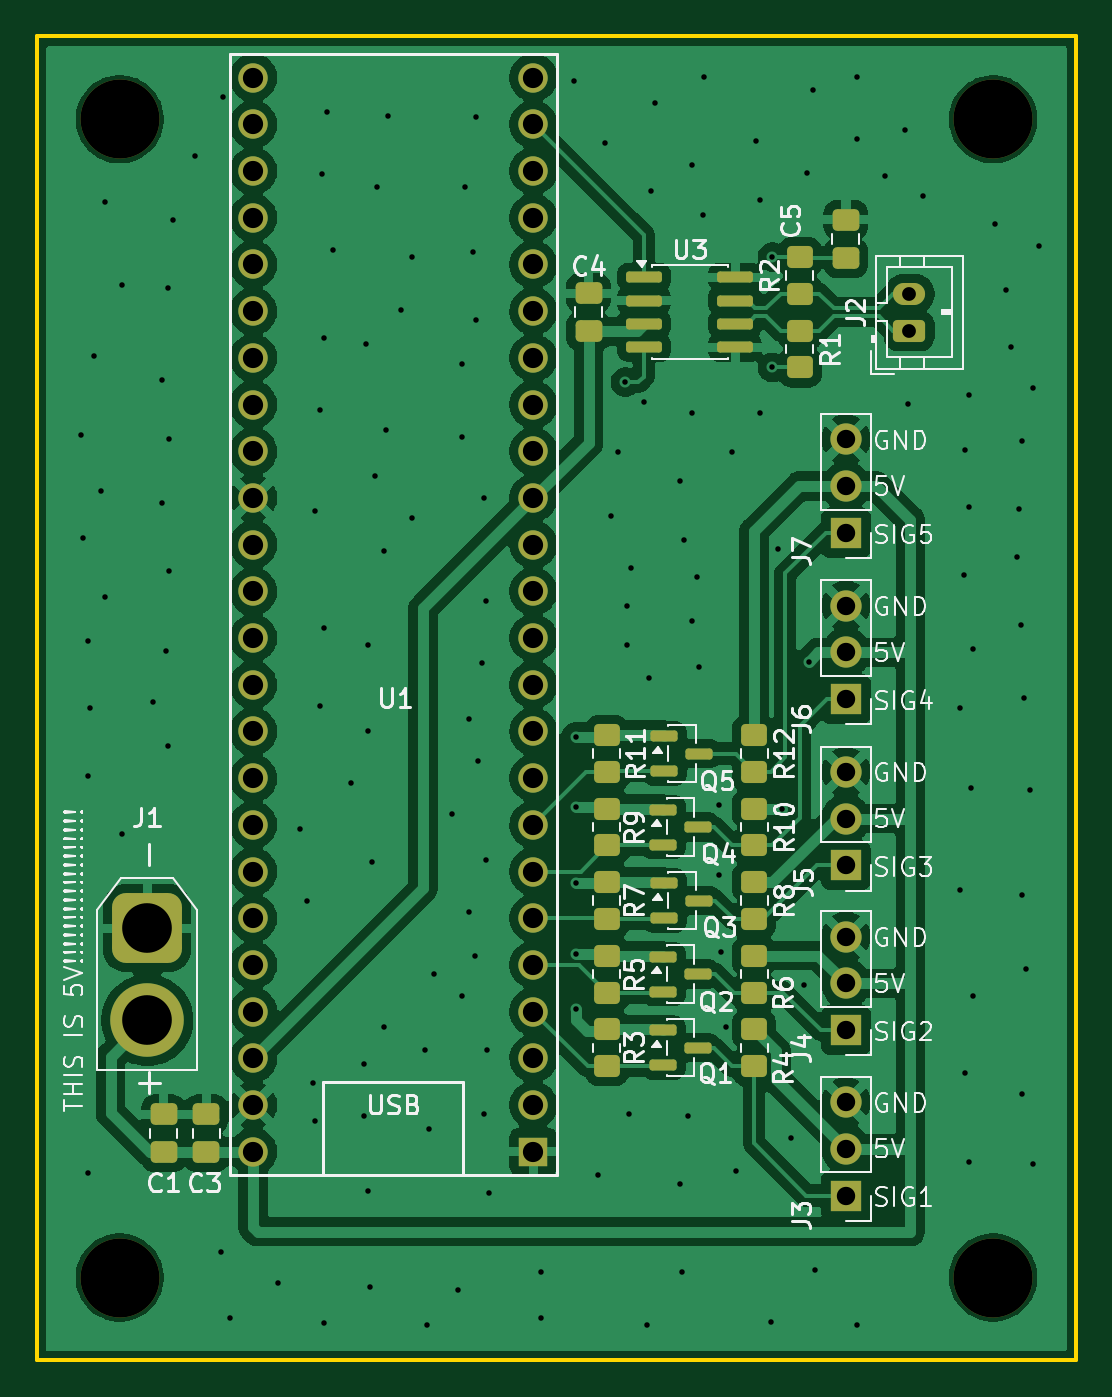
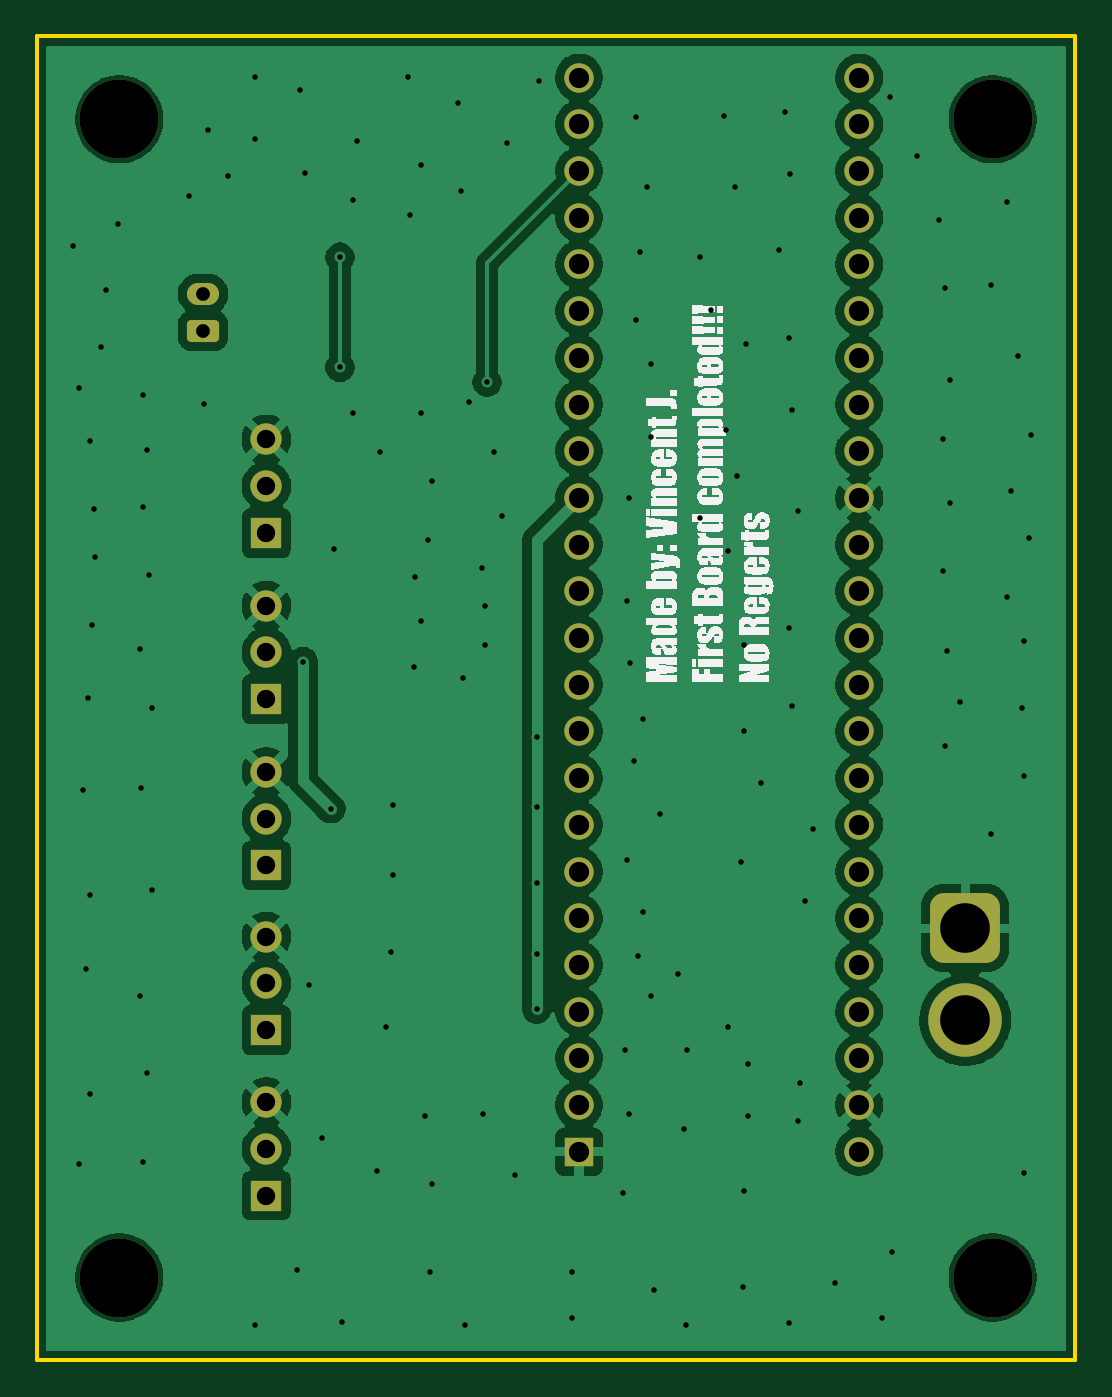
Circuit board: 11 layer files. Board 56.5 x 72.0 mm.
- bottom_copper: knob_board-B_Cu.gbr (105274 bytes)
- bottom_mask: knob_board-B_Mask.gbr (3378 bytes)
- paste: knob_board-B_Paste.gbr (453 bytes)
- bottom_silk: knob_board-B_Silkscreen.gbr (46153 bytes)
- outline: knob_board-Edge_Cuts.gbr (605 bytes)
- top_copper: knob_board-F_Cu.gbr (165189 bytes)
- top_mask: knob_board-F_Mask.gbr (5800 bytes)
- paste: knob_board-F_Paste.gbr (3400 bytes)
- top_silk: knob_board-F_Silkscreen.gbr (78346 bytes)
- drill: knob_board-NPTH.drl (383 bytes)
- drill: knob_board-PTH.drl (3478 bytes)

=== bottom_copper: knob_board-B_Cu.gbr (105274 bytes, source omitted) ===
=== bottom_mask: knob_board-B_Mask.gbr ===
%TF.GenerationSoftware,KiCad,Pcbnew,9.0.6*%
%TF.CreationDate,2025-12-02T19:40:24-05:00*%
%TF.ProjectId,knob_board,6b6e6f62-5f62-46f6-9172-642e6b696361,rev?*%
%TF.SameCoordinates,Original*%
%TF.FileFunction,Soldermask,Bot*%
%TF.FilePolarity,Negative*%
%FSLAX46Y46*%
G04 Gerber Fmt 4.6, Leading zero omitted, Abs format (unit mm)*
G04 Created by KiCad (PCBNEW 9.0.6) date 2025-12-02 19:40:24*
%MOMM*%
%LPD*%
G01*
G04 APERTURE LIST*
G04 Aperture macros list*
%AMRoundRect*
0 Rectangle with rounded corners*
0 $1 Rounding radius*
0 $2 $3 $4 $5 $6 $7 $8 $9 X,Y pos of 4 corners*
0 Add a 4 corners polygon primitive as box body*
4,1,4,$2,$3,$4,$5,$6,$7,$8,$9,$2,$3,0*
0 Add four circle primitives for the rounded corners*
1,1,$1+$1,$2,$3*
1,1,$1+$1,$4,$5*
1,1,$1+$1,$6,$7*
1,1,$1+$1,$8,$9*
0 Add four rect primitives between the rounded corners*
20,1,$1+$1,$2,$3,$4,$5,0*
20,1,$1+$1,$4,$5,$6,$7,0*
20,1,$1+$1,$6,$7,$8,$9,0*
20,1,$1+$1,$8,$9,$2,$3,0*%
G04 Aperture macros list end*
%ADD10C,4.300000*%
%ADD11O,1.750000X1.200000*%
%ADD12RoundRect,0.250000X0.625000X-0.350000X0.625000X0.350000X-0.625000X0.350000X-0.625000X-0.350000X0*%
%ADD13R,1.700000X1.700000*%
%ADD14C,1.700000*%
%ADD15R,1.600000X1.600000*%
%ADD16C,1.600000*%
%ADD17RoundRect,0.760000X-1.140000X1.140000X-1.140000X-1.140000X1.140000X-1.140000X1.140000X1.140000X0*%
%ADD18C,4.000000*%
G04 APERTURE END LIST*
D10*
%TO.C,H2*%
X93000000Y-40000000D03*
%TD*%
D11*
%TO.C,J2*%
X88450000Y-49500000D03*
D12*
X88450000Y-51500000D03*
%TD*%
D13*
%TO.C,J5*%
X85000000Y-80580000D03*
D14*
X85000000Y-78040000D03*
X85000000Y-75500000D03*
%TD*%
D13*
%TO.C,J6*%
X85000000Y-71540000D03*
D14*
X85000000Y-69000000D03*
X85000000Y-66460000D03*
%TD*%
D10*
%TO.C,H4*%
X93000000Y-103000000D03*
%TD*%
%TO.C,H1*%
X45500000Y-40000000D03*
%TD*%
D13*
%TO.C,J3*%
X85000000Y-98540000D03*
D14*
X85000000Y-96000000D03*
X85000000Y-93460000D03*
%TD*%
D15*
%TO.C,U1*%
X68000000Y-96160000D03*
D16*
X68000000Y-93620000D03*
X68000000Y-91080000D03*
X68000000Y-88540000D03*
X68000000Y-86000000D03*
X68000000Y-83460000D03*
X68000000Y-80920000D03*
X68000000Y-78380000D03*
X68000000Y-75840000D03*
X68000000Y-73300000D03*
X68000000Y-70760000D03*
X68000000Y-68220000D03*
X68000000Y-65680000D03*
X68000000Y-63140000D03*
X68000000Y-60600000D03*
X68000000Y-58060000D03*
X68000000Y-55520000D03*
X68000000Y-52980000D03*
X68000000Y-50440000D03*
X68000000Y-47900000D03*
X68000000Y-45360000D03*
X68000000Y-42820000D03*
X68000000Y-40280000D03*
X68000000Y-37740000D03*
X52760000Y-37740000D03*
X52760000Y-40280000D03*
X52760000Y-42820000D03*
X52760000Y-45360000D03*
X52760000Y-47900000D03*
X52760000Y-50440000D03*
X52760000Y-52980000D03*
X52760000Y-55520000D03*
X52760000Y-58060000D03*
X52760000Y-60600000D03*
X52760000Y-63140000D03*
X52760000Y-65680000D03*
X52760000Y-68220000D03*
X52760000Y-70760000D03*
X52760000Y-73300000D03*
X52760000Y-75840000D03*
X52760000Y-78380000D03*
X52760000Y-80920000D03*
X52760000Y-83460000D03*
X52760000Y-86000000D03*
X52760000Y-88540000D03*
X52760000Y-91080000D03*
X52760000Y-93620000D03*
X52760000Y-96160000D03*
%TD*%
D13*
%TO.C,J4*%
X85000000Y-89540000D03*
D14*
X85000000Y-87000000D03*
X85000000Y-84460000D03*
%TD*%
D13*
%TO.C,J7*%
X85000000Y-62500000D03*
D14*
X85000000Y-59960000D03*
X85000000Y-57420000D03*
%TD*%
D17*
%TO.C,J1*%
X47000000Y-84000000D03*
D18*
X47000000Y-89000000D03*
%TD*%
D10*
%TO.C,H3*%
X45500000Y-103000000D03*
%TD*%
M02*

=== paste: knob_board-B_Paste.gbr ===
%TF.GenerationSoftware,KiCad,Pcbnew,9.0.6*%
%TF.CreationDate,2025-12-02T19:40:24-05:00*%
%TF.ProjectId,knob_board,6b6e6f62-5f62-46f6-9172-642e6b696361,rev?*%
%TF.SameCoordinates,Original*%
%TF.FileFunction,Paste,Bot*%
%TF.FilePolarity,Positive*%
%FSLAX46Y46*%
G04 Gerber Fmt 4.6, Leading zero omitted, Abs format (unit mm)*
G04 Created by KiCad (PCBNEW 9.0.6) date 2025-12-02 19:40:24*
%MOMM*%
%LPD*%
G01*
G04 APERTURE LIST*
G04 APERTURE END LIST*
M02*

=== bottom_silk: knob_board-B_Silkscreen.gbr (46153 bytes, source omitted) ===
=== outline: knob_board-Edge_Cuts.gbr ===
%TF.GenerationSoftware,KiCad,Pcbnew,9.0.6*%
%TF.CreationDate,2025-12-02T19:40:24-05:00*%
%TF.ProjectId,knob_board,6b6e6f62-5f62-46f6-9172-642e6b696361,rev?*%
%TF.SameCoordinates,Original*%
%TF.FileFunction,Profile,NP*%
%FSLAX46Y46*%
G04 Gerber Fmt 4.6, Leading zero omitted, Abs format (unit mm)*
G04 Created by KiCad (PCBNEW 9.0.6) date 2025-12-02 19:40:24*
%MOMM*%
%LPD*%
G01*
G04 APERTURE LIST*
%TA.AperFunction,Profile*%
%ADD10C,0.200000*%
%TD*%
G04 APERTURE END LIST*
D10*
X41000000Y-35500000D02*
X97500000Y-35500000D01*
X97500000Y-107500000D01*
X41000000Y-107500000D01*
X41000000Y-35500000D01*
M02*

=== top_copper: knob_board-F_Cu.gbr (165189 bytes, source omitted) ===
=== top_mask: knob_board-F_Mask.gbr (5800 bytes, source omitted) ===
=== paste: knob_board-F_Paste.gbr ===
%TF.GenerationSoftware,KiCad,Pcbnew,9.0.6*%
%TF.CreationDate,2025-12-02T19:40:24-05:00*%
%TF.ProjectId,knob_board,6b6e6f62-5f62-46f6-9172-642e6b696361,rev?*%
%TF.SameCoordinates,Original*%
%TF.FileFunction,Paste,Top*%
%TF.FilePolarity,Positive*%
%FSLAX46Y46*%
G04 Gerber Fmt 4.6, Leading zero omitted, Abs format (unit mm)*
G04 Created by KiCad (PCBNEW 9.0.6) date 2025-12-02 19:40:24*
%MOMM*%
%LPD*%
G01*
G04 APERTURE LIST*
G04 Aperture macros list*
%AMRoundRect*
0 Rectangle with rounded corners*
0 $1 Rounding radius*
0 $2 $3 $4 $5 $6 $7 $8 $9 X,Y pos of 4 corners*
0 Add a 4 corners polygon primitive as box body*
4,1,4,$2,$3,$4,$5,$6,$7,$8,$9,$2,$3,0*
0 Add four circle primitives for the rounded corners*
1,1,$1+$1,$2,$3*
1,1,$1+$1,$4,$5*
1,1,$1+$1,$6,$7*
1,1,$1+$1,$8,$9*
0 Add four rect primitives between the rounded corners*
20,1,$1+$1,$2,$3,$4,$5,0*
20,1,$1+$1,$4,$5,$6,$7,0*
20,1,$1+$1,$6,$7,$8,$9,0*
20,1,$1+$1,$8,$9,$2,$3,0*%
G04 Aperture macros list end*
%ADD10RoundRect,0.250000X0.475000X-0.337500X0.475000X0.337500X-0.475000X0.337500X-0.475000X-0.337500X0*%
%ADD11RoundRect,0.250000X-0.475000X0.337500X-0.475000X-0.337500X0.475000X-0.337500X0.475000X0.337500X0*%
%ADD12RoundRect,0.250000X-0.450000X0.350000X-0.450000X-0.350000X0.450000X-0.350000X0.450000X0.350000X0*%
%ADD13RoundRect,0.150000X-0.825000X-0.150000X0.825000X-0.150000X0.825000X0.150000X-0.825000X0.150000X0*%
%ADD14RoundRect,0.250000X0.450000X-0.350000X0.450000X0.350000X-0.450000X0.350000X-0.450000X-0.350000X0*%
%ADD15RoundRect,0.150000X-0.587500X-0.150000X0.587500X-0.150000X0.587500X0.150000X-0.587500X0.150000X0*%
G04 APERTURE END LIST*
D10*
%TO.C,C1*%
X47900000Y-94125000D03*
X47900000Y-96200000D03*
%TD*%
D11*
%TO.C,C3*%
X50200000Y-96200000D03*
X50200000Y-94125000D03*
%TD*%
D12*
%TO.C,R1*%
X82500000Y-53500000D03*
X82500000Y-51500000D03*
%TD*%
D11*
%TO.C,C4*%
X71000000Y-51537500D03*
X71000000Y-49462500D03*
%TD*%
D13*
%TO.C,U3*%
X78975000Y-48595000D03*
X78975000Y-49865000D03*
X78975000Y-51135000D03*
X78975000Y-52405000D03*
X74025000Y-52405000D03*
X74025000Y-51135000D03*
X74025000Y-49865000D03*
X74025000Y-48595000D03*
%TD*%
D10*
%TO.C,C5*%
X85000000Y-45462500D03*
X85000000Y-47537500D03*
%TD*%
D14*
%TO.C,R2*%
X82500000Y-47500000D03*
X82500000Y-49500000D03*
%TD*%
D12*
%TO.C,R10*%
X80000000Y-77500000D03*
X80000000Y-79500000D03*
%TD*%
%TO.C,R6*%
X80000000Y-85500000D03*
X80000000Y-87500000D03*
%TD*%
%TO.C,R12*%
X80000000Y-73500000D03*
X80000000Y-75500000D03*
%TD*%
%TO.C,R5*%
X72000000Y-85500000D03*
X72000000Y-87500000D03*
%TD*%
%TO.C,R9*%
X72000000Y-77500000D03*
X72000000Y-79500000D03*
%TD*%
D15*
%TO.C,Q2*%
X75062500Y-85550000D03*
X75062500Y-87450000D03*
X76937500Y-86500000D03*
%TD*%
D12*
%TO.C,R7*%
X72000000Y-81500000D03*
X72000000Y-83500000D03*
%TD*%
%TO.C,R11*%
X72000000Y-73500000D03*
X72000000Y-75500000D03*
%TD*%
D15*
%TO.C,Q5*%
X75125000Y-73550000D03*
X75125000Y-75450000D03*
X77000000Y-74500000D03*
%TD*%
%TO.C,Q1*%
X75062500Y-89550000D03*
X75062500Y-91450000D03*
X76937500Y-90500000D03*
%TD*%
D12*
%TO.C,R4*%
X80000000Y-89500000D03*
X80000000Y-91500000D03*
%TD*%
%TO.C,R3*%
X72000000Y-89500000D03*
X72000000Y-91500000D03*
%TD*%
D15*
%TO.C,Q4*%
X75062500Y-77550000D03*
X75062500Y-79450000D03*
X76937500Y-78500000D03*
%TD*%
D12*
%TO.C,R8*%
X80000000Y-81500000D03*
X80000000Y-83500000D03*
%TD*%
D15*
%TO.C,Q3*%
X75125000Y-81550000D03*
X75125000Y-83450000D03*
X77000000Y-82500000D03*
%TD*%
M02*

=== top_silk: knob_board-F_Silkscreen.gbr (78346 bytes, source omitted) ===
=== drill: knob_board-NPTH.drl ===
M48
; DRILL file {KiCad 9.0.6} date 2025-12-02T19:40:20-0500
; FORMAT={-:-/ absolute / metric / decimal}
; #@! TF.CreationDate,2025-12-02T19:40:20-05:00
; #@! TF.GenerationSoftware,Kicad,Pcbnew,9.0.6
; #@! TF.FileFunction,NonPlated,1,2,NPTH
FMAT,2
METRIC
; #@! TA.AperFunction,NonPlated,NPTH,ComponentDrill
T1C4.300
%
G90
G05
T1
X45.5Y-40.0
X45.5Y-103.0
X93.0Y-40.0
X93.0Y-103.0
M30

=== drill: knob_board-PTH.drl ===
M48
; DRILL file {KiCad 9.0.6} date 2025-12-02T19:40:20-0500
; FORMAT={-:-/ absolute / metric / decimal}
; #@! TF.CreationDate,2025-12-02T19:40:20-05:00
; #@! TF.GenerationSoftware,Kicad,Pcbnew,9.0.6
; #@! TF.FileFunction,Plated,1,2,PTH
FMAT,2
METRIC
; #@! TA.AperFunction,Plated,PTH,ViaDrill
T1C0.300
; #@! TA.AperFunction,Plated,PTH,ComponentDrill
T2C0.750
; #@! TA.AperFunction,Plated,PTH,ComponentDrill
T3C1.000
; #@! TA.AperFunction,Plated,PTH,ComponentDrill
T4C1.100
; #@! TA.AperFunction,Plated,PTH,ComponentDrill
T5C2.700
%
G90
G05
T1
X43.4Y-57.2
X43.5Y-62.8
X43.8Y-68.4
X43.8Y-75.7
X43.8Y-97.3
X43.9Y-72.0
X44.1Y-52.9
X44.5Y-60.2
X44.7Y-44.5
X44.7Y-66.0
X45.6Y-49.0
X45.6Y-78.9
X47.3Y-71.7
X47.8Y-54.2
X47.8Y-60.9
X48.0Y-68.9
X48.1Y-49.2
X48.1Y-74.1
X48.2Y-57.4
X48.2Y-64.6
X48.4Y-45.5
X49.6Y-42.0
X51.0Y-101.6
X51.1Y-38.8
X51.5Y-105.2
X54.102Y-103.277
X55.3Y-78.6
X55.7Y-82.5
X56.0Y-92.4
X56.1Y-61.3
X56.1Y-94.5
X56.4Y-55.8
X56.4Y-71.9
X56.5Y-43.0
X56.6Y-51.9
X56.6Y-67.7
X56.6Y-105.5
X56.8Y-39.6
X57.1Y-47.1
X58.1Y-76.1
X58.8Y-91.4
X58.8Y-94.2
X58.9Y-52.2
X59.0Y-68.6
X59.0Y-73.3
X59.0Y-98.3
X59.1Y-103.5
X59.2Y-80.4
X59.4Y-59.4
X59.5Y-43.7
X59.9Y-63.5
X59.9Y-89.4
X60.0Y-56.9
X60.1Y-39.8
X60.8Y-50.4
X61.4Y-47.5
X61.4Y-61.7
X62.1Y-90.6
X62.2Y-105.6
X62.3Y-94.9
X62.6Y-86.5
X63.6Y-77.8
X63.9Y-103.7
X64.1Y-53.3
X64.1Y-57.3
X64.1Y-87.7
X64.3Y-43.7
X64.5Y-72.6
X64.5Y-83.1
X64.7Y-47.2
X64.8Y-85.5
X64.9Y-39.9
X64.9Y-50.9
X65.0Y-74.9
X65.2Y-69.6
X65.3Y-60.6
X65.3Y-94.1
X65.4Y-66.2
X65.4Y-80.3
X65.5Y-90.6
X65.6Y-98.4
X68.4Y-102.7
X68.4Y-105.2
X70.2Y-37.9
X70.3Y-73.6
X70.3Y-77.4
X70.3Y-81.52
X70.3Y-85.4
X70.3Y-88.4
X71.5Y-97.4
X71.9Y-41.3
X72.2Y-61.6
X72.6Y-58.1
X73.0Y-54.3
X73.1Y-66.5
X73.1Y-68.6
X73.2Y-94.1
X73.3Y-64.4
X74.0Y-55.4
X74.2Y-105.6
X74.3Y-70.4
X74.4Y-43.9
X74.6Y-39.1
X76.0Y-59.7
X76.0Y-97.9
X76.1Y-102.7
X76.2Y-62.9
X76.4Y-94.2
X76.6Y-42.5
X76.6Y-56.0
X76.6Y-67.3
X76.9Y-64.9
X77.0Y-69.8
X77.2Y-45.2
X77.3Y-37.7
X78.1Y-77.3
X78.1Y-81.1
X78.2Y-85.3
X78.5Y-89.4
X78.8Y-58.1
X79.0Y-97.2
X80.1Y-41.2
X80.3Y-44.4
X80.3Y-56.0
X80.9Y-105.4
X81.0Y-47.5
X81.0Y-53.5
X81.3Y-63.4
X81.5Y-77.5
X82.0Y-95.4
X82.7Y-87.1
X82.9Y-42.9
X83.0Y-69.5
X83.2Y-38.4
X83.315Y-102.571
X85.6Y-37.7
X85.6Y-41.1
X85.6Y-105.6
X87.1Y-43.1
X88.2Y-40.6
X88.4Y-55.5
X89.2Y-44.2
X91.2Y-72.0
X91.2Y-81.9
X91.4Y-64.8
X91.5Y-58.0
X91.5Y-91.9
X91.7Y-55.0
X91.7Y-61.1
X91.7Y-96.7
X91.8Y-76.4
X91.9Y-68.8
X91.9Y-87.7
X93.1Y-45.7
X93.7Y-49.3
X94.0Y-52.4
X94.3Y-63.8
X94.4Y-61.2
X94.5Y-67.5
X94.6Y-57.5
X94.6Y-82.2
X94.6Y-93.0
X94.7Y-71.5
X94.8Y-86.2
X95.0Y-76.5
X95.2Y-54.6
X95.2Y-96.8
X95.5Y-46.9
T2
X88.45Y-49.5
X88.45Y-51.5
T3
X85.0Y-57.42
X85.0Y-59.96
X85.0Y-62.5
X85.0Y-66.46
X85.0Y-69.0
X85.0Y-71.54
X85.0Y-75.5
X85.0Y-78.04
X85.0Y-80.58
X85.0Y-84.46
X85.0Y-87.0
X85.0Y-89.54
X85.0Y-93.46
X85.0Y-96.0
X85.0Y-98.54
T4
X52.76Y-37.74
X52.76Y-40.28
X52.76Y-42.82
X52.76Y-45.36
X52.76Y-47.9
X52.76Y-50.44
X52.76Y-52.98
X52.76Y-55.52
X52.76Y-58.06
X52.76Y-60.6
X52.76Y-63.14
X52.76Y-65.68
X52.76Y-68.22
X52.76Y-70.76
X52.76Y-73.3
X52.76Y-75.84
X52.76Y-78.38
X52.76Y-80.92
X52.76Y-83.46
X52.76Y-86.0
X52.76Y-88.54
X52.76Y-91.08
X52.76Y-93.62
X52.76Y-96.16
X68.0Y-37.74
X68.0Y-40.28
X68.0Y-42.82
X68.0Y-45.36
X68.0Y-47.9
X68.0Y-50.44
X68.0Y-52.98
X68.0Y-55.52
X68.0Y-58.06
X68.0Y-60.6
X68.0Y-63.14
X68.0Y-65.68
X68.0Y-68.22
X68.0Y-70.76
X68.0Y-73.3
X68.0Y-75.84
X68.0Y-78.38
X68.0Y-80.92
X68.0Y-83.46
X68.0Y-86.0
X68.0Y-88.54
X68.0Y-91.08
X68.0Y-93.62
X68.0Y-96.16
T5
X47.0Y-84.0
X47.0Y-89.0
M30
